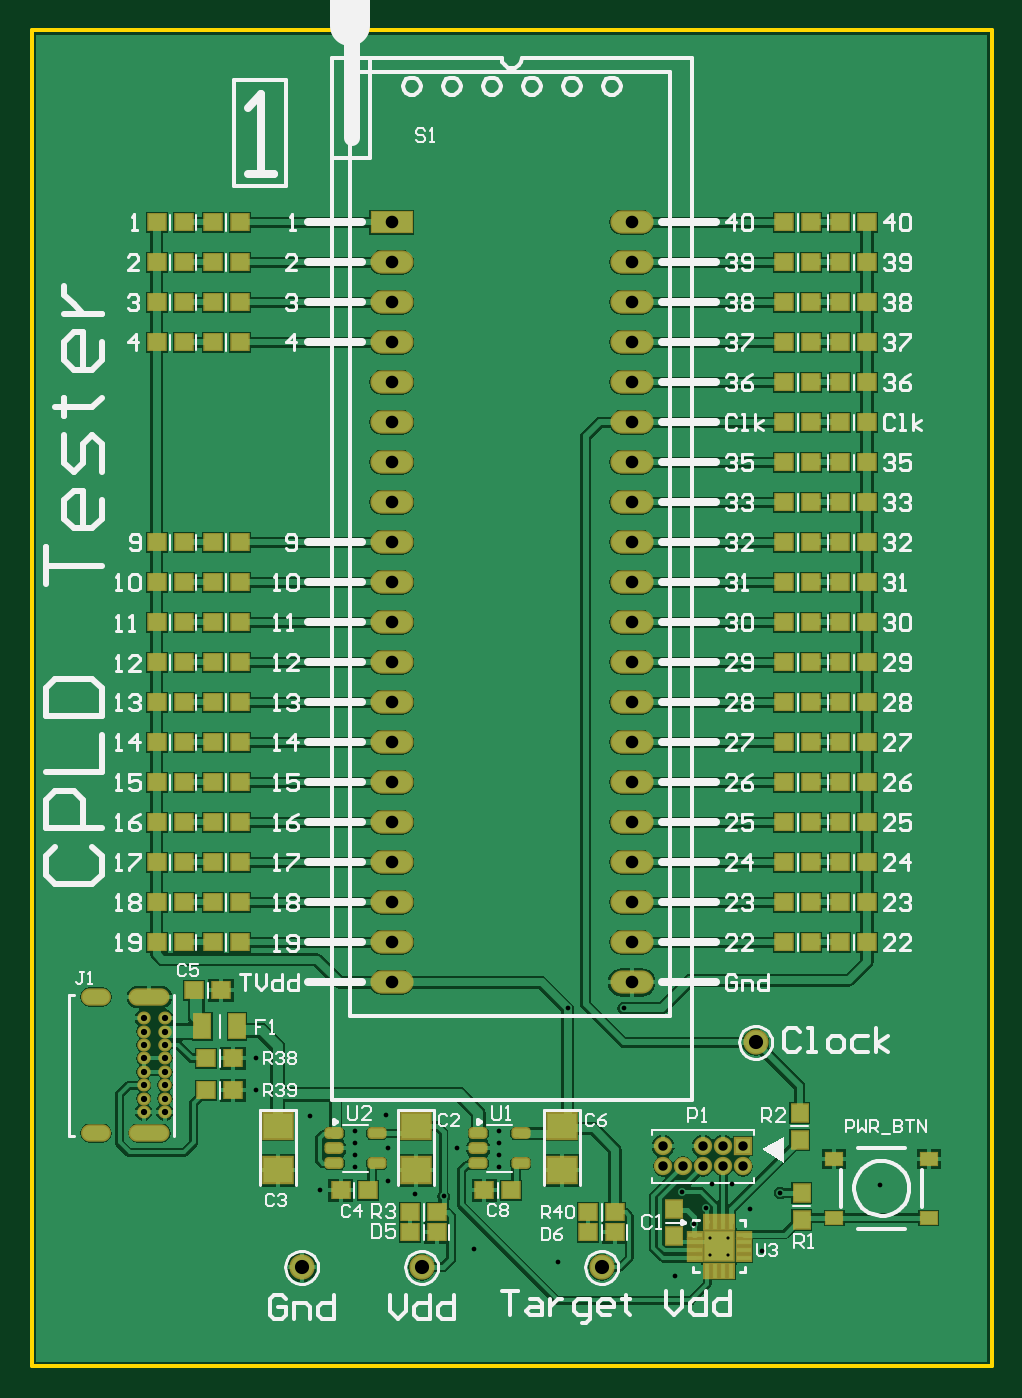
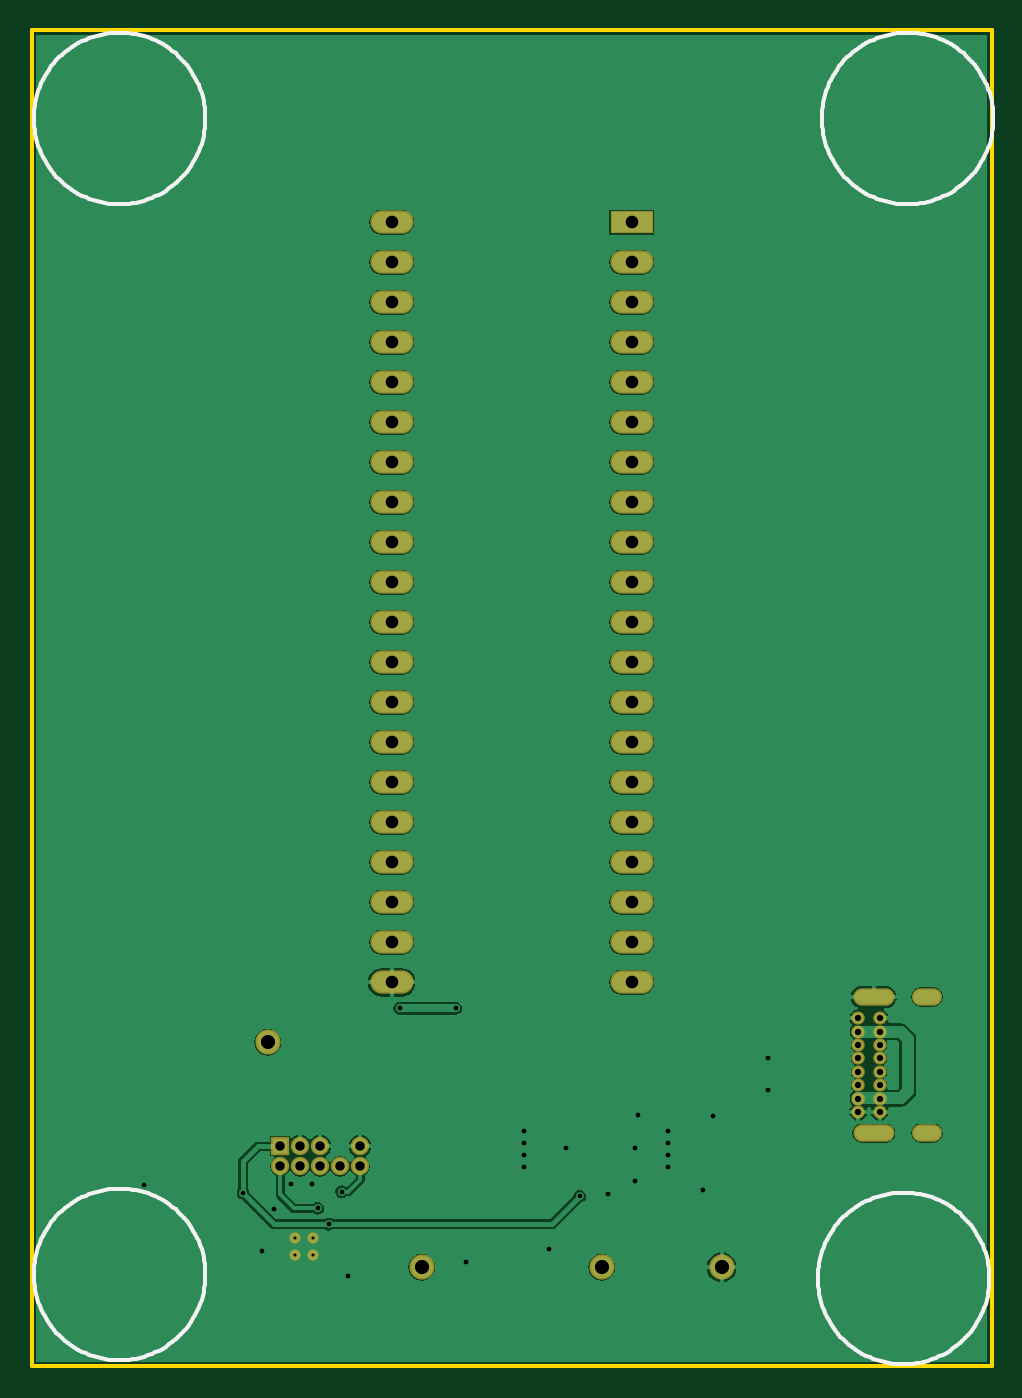
Circuit board: 9 layer files. Board 61.0 x 84.8 mm.
- drill: CPLDTester-RoundHoles.TXT (1171 bytes)
- drill: CPLDTester-SlotHoles.TXT (248 bytes)
- bottom_copper: CPLDTester.GBL (31984 bytes)
- bottom_silk: CPLDTester.GBO (10481 bytes)
- bottom_mask: CPLDTester.GBS (1757 bytes)
- outline: CPLDTester.GKO (300 bytes)
- top_copper: CPLDTester.GTL (64452 bytes)
- top_silk: CPLDTester.GTO (37362 bytes)
- top_mask: CPLDTester.GTS (6344 bytes)

=== drill: CPLDTester-RoundHoles.TXT ===
M48
;Layer_Color=9474304
;FILE_FORMAT=2:5
INCH,TZ
;TYPE=PLATED
T1F00S00C0.00787
T2F00S00C0.01181
T3F00S00C0.01575
T4F00S00C0.02362
T6F00S00C0.03150
T7F00S00C0.03543
%
T01
X79713Y-68165
Y-63835
X84044
Y-68165
T02
X70800Y-73300
X75720Y-60444
X78500Y-56500
X80000Y-50300
X85200
X89500Y-56700
X97154Y-52653
X92500Y-67100
X72500Y-52300
X122000Y-50700
X58000Y-6500
X44000
X26900Y-37140
Y-40140
Y-43140
Y-46140
X16400Y-41500
X13000Y-53500
X5900Y-52800
X-900Y-49600
X-800Y-41300
X-1500Y-33100
X-9100Y-37100
Y-40100
Y-43100
Y-46100
X-17900Y-51900
X-20400Y-33400
X-34000Y-27000
Y-19000
X20600Y-66600
X41500Y-69900
T03
X-62000Y-32386
Y-29039
Y-25693
Y-22346
Y-19000
Y-15653
Y-12307
Y-8960
X-56686
Y-12307
Y-15653
Y-19000
Y-22346
Y-25693
Y-29039
Y-32386
T04
X67878Y-46000
X72878
X77878
X82878
X87878
Y-41000
X82878
X77878
X67878
T06
X60000Y0
Y10000
Y20000
Y30000
Y40000
Y50000
Y60000
X0
Y50000
Y40000
Y30000
Y20000
Y10000
Y0
Y70000
Y80000
Y90000
Y100000
Y110000
Y120000
Y130000
Y140000
Y150000
Y160000
Y170000
Y180000
Y190000
X60000
Y180000
Y170000
Y160000
Y150000
Y140000
Y130000
Y120000
Y110000
Y100000
Y90000
Y80000
Y70000
T07
X52500Y-71238
X91000Y-15000
X7500Y-71238
X-22500
M30

=== drill: CPLDTester-SlotHoles.TXT ===
M48
;Layer_Color=9474304
;FILE_FORMAT=2:5
INCH,TZ
;TYPE=PLATED
T5F00S00C0.02362
%
G90
G05
T05
G00X-75426Y-37701
M15
G01X-72276
M16
G00X-63497Y-37701
M15
G01X-57591
M16
G00X-63497Y-3645
M15
G01X-57591
M16
G00X-75426Y-3645
M15
G01X-72276
M16
M17
M30

=== bottom_copper: CPLDTester.GBL (31984 bytes, source omitted) ===
=== bottom_silk: CPLDTester.GBO (10481 bytes, source omitted) ===
=== bottom_mask: CPLDTester.GBS ===
G04*
G04 #@! TF.GenerationSoftware,Altium Limited,Altium Designer,19.1.8 (144)*
G04*
G04 Layer_Color=16711935*
%FSLAX25Y25*%
%MOIN*%
G70*
G01*
G75*
%ADD30R,0.04580X0.04580*%
%ADD31C,0.04580*%
%ADD32C,0.06312*%
%ADD33O,0.07493X0.04343*%
%ADD34O,0.10249X0.04343*%
%ADD35O,0.03359X0.03241*%
%ADD36R,0.10800X0.05800*%
%ADD37O,0.10800X0.05800*%
%ADD38C,0.02769*%
D30*
X87878Y-41000D02*
D03*
D31*
Y-46000D02*
D03*
X82878Y-41000D02*
D03*
Y-46000D02*
D03*
X77878Y-41000D02*
D03*
Y-46000D02*
D03*
X72878D02*
D03*
X67878Y-41000D02*
D03*
Y-46000D02*
D03*
D32*
X7500Y-71238D02*
D03*
X-22500D02*
D03*
X91000Y-15000D02*
D03*
X52500Y-71238D02*
D03*
D33*
X-73851Y-3645D02*
D03*
Y-37701D02*
D03*
D34*
X-60544D02*
D03*
Y-3645D02*
D03*
D35*
X-62000Y-8960D02*
D03*
Y-12307D02*
D03*
Y-15653D02*
D03*
Y-19000D02*
D03*
Y-22346D02*
D03*
Y-25693D02*
D03*
Y-29039D02*
D03*
Y-32386D02*
D03*
X-56686D02*
D03*
Y-29039D02*
D03*
Y-25693D02*
D03*
Y-22346D02*
D03*
Y-19000D02*
D03*
Y-15653D02*
D03*
Y-12307D02*
D03*
Y-8960D02*
D03*
D36*
X0Y190000D02*
D03*
D37*
Y180000D02*
D03*
Y170000D02*
D03*
Y160000D02*
D03*
Y150000D02*
D03*
Y140000D02*
D03*
Y130000D02*
D03*
Y120000D02*
D03*
Y110000D02*
D03*
Y100000D02*
D03*
Y90000D02*
D03*
Y80000D02*
D03*
Y70000D02*
D03*
Y60000D02*
D03*
Y50000D02*
D03*
Y40000D02*
D03*
Y30000D02*
D03*
Y20000D02*
D03*
Y10000D02*
D03*
Y0D02*
D03*
X60000Y190000D02*
D03*
Y180000D02*
D03*
Y170000D02*
D03*
Y160000D02*
D03*
Y150000D02*
D03*
Y140000D02*
D03*
Y130000D02*
D03*
Y120000D02*
D03*
Y110000D02*
D03*
Y100000D02*
D03*
Y90000D02*
D03*
Y80000D02*
D03*
Y70000D02*
D03*
Y60000D02*
D03*
Y50000D02*
D03*
Y40000D02*
D03*
Y30000D02*
D03*
Y20000D02*
D03*
Y10000D02*
D03*
Y0D02*
D03*
D38*
X79713Y-63835D02*
D03*
X84044D02*
D03*
X79713Y-68165D02*
D03*
X84044D02*
D03*
M02*

=== outline: CPLDTester.GKO ===
G04*
G04 #@! TF.GenerationSoftware,Altium Limited,Altium Designer,19.1.8 (144)*
G04*
G04 Layer_Color=16711935*
%FSLAX25Y25*%
%MOIN*%
G70*
G01*
G75*
%ADD12C,0.01000*%
D12*
X150000Y-96000D02*
Y238000D01*
X-90000Y238000D02*
X150000Y238000D01*
X-90000Y-96000D02*
Y238000D01*
Y-96000D02*
X150000D01*
M02*

=== top_copper: CPLDTester.GTL (64452 bytes, source omitted) ===
=== top_silk: CPLDTester.GTO (37362 bytes, source omitted) ===
=== top_mask: CPLDTester.GTS (6344 bytes, source omitted) ===
